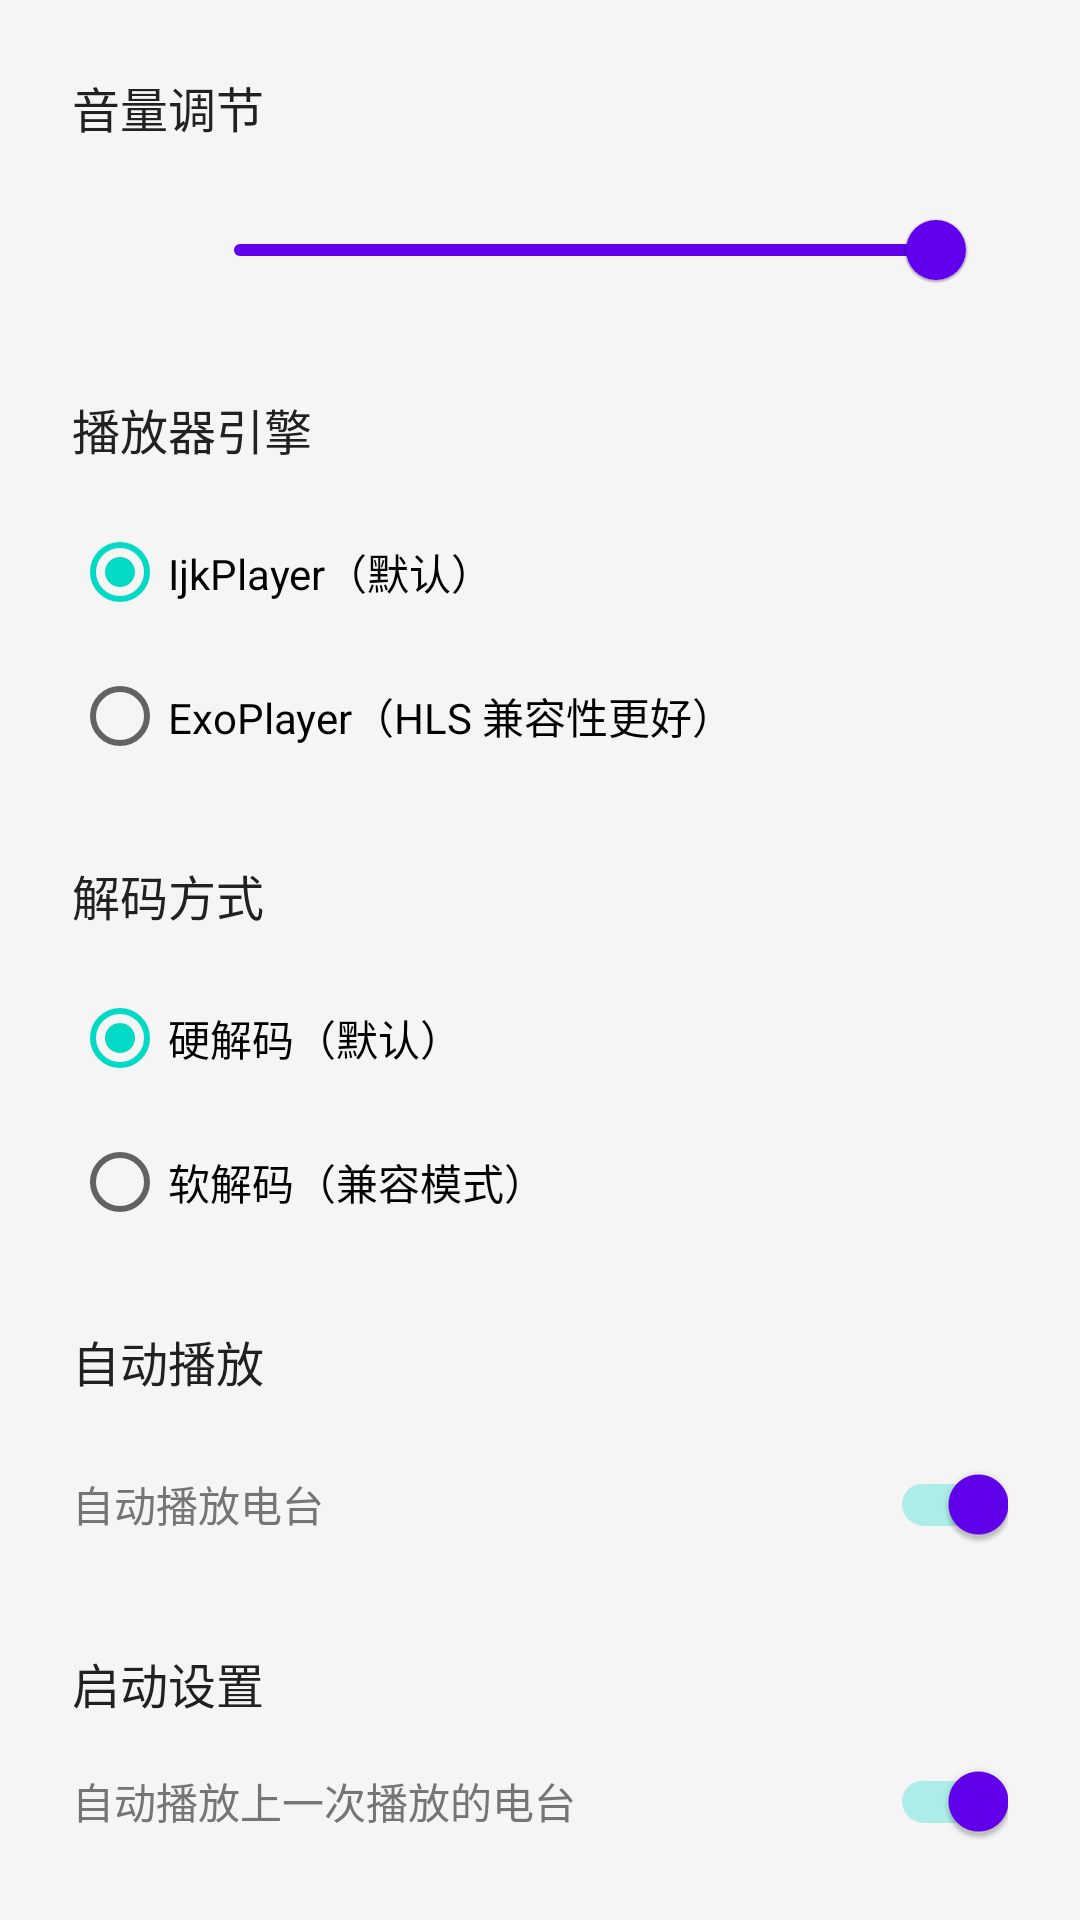

Produce the Android XML layout that renders to this screen, including the resource entries it uses.
<!-- AndroidManifest.xml: application theme Theme.IjkRadioPlayer -->
<!-- res/layout/dialog_settings.xml -->
<?xml version="1.0" encoding="utf-8"?>
<LinearLayout xmlns:android="http://schemas.android.com/apk/res/android"
    xmlns:app="http://schemas.android.com/apk/res-auto"
    android:layout_width="match_parent"
    android:layout_height="wrap_content"
    android:orientation="vertical"
    android:padding="24dp"
    android:background="@drawable/dialog_background">

    
    <LinearLayout
        android:layout_width="match_parent"
        android:layout_height="wrap_content"
        android:orientation="vertical"
        android:layout_marginBottom="24dp">

        <TextView
            android:layout_width="match_parent"
            android:layout_height="wrap_content"
            android:text="音量调节"
            android:textSize="16sp"
            android:textColor="@color/text_primary"
            android:layout_marginBottom="12dp" />

        <LinearLayout
            android:layout_width="match_parent"
            android:layout_height="wrap_content"
            android:gravity="center_vertical"
            android:orientation="horizontal">

            <ImageView
                android:id="@+id/volume_icon"
                android:layout_width="32dp"
                android:layout_height="32dp"
                android:contentDescription="音量图标"
                android:src="@drawable/ic_volume_up"
                app:tint="@color/colorPrimary" />

            <com.google.android.material.slider.Slider
                android:id="@+id/volume_slider"
                android:layout_width="0dp"
                android:layout_height="wrap_content"
                android:layout_marginStart="8dp"
                android:layout_marginEnd="8dp"
                android:layout_weight="1"
                android:value="1.0"
                android:valueFrom="0.0"
                android:valueTo="1.0"
                app:labelBehavior="gone"
                app:thumbColor="@color/colorPrimary"
                app:trackColorActive="@color/colorPrimary"
                app:trackColorInactive="@color/divider" />

        </LinearLayout>

    </LinearLayout>

    
    <LinearLayout
        android:layout_width="match_parent"
        android:layout_height="wrap_content"
        android:orientation="vertical"
        android:layout_marginBottom="24dp">

        <TextView
            android:layout_width="match_parent"
            android:layout_height="wrap_content"
            android:text="播放器引擎"
            android:textSize="16sp"
            android:textColor="@color/text_primary"
            android:layout_marginBottom="12dp" />

        <RadioGroup
            android:id="@+id/player_type_group"
            android:layout_width="match_parent"
            android:layout_height="wrap_content"
            android:orientation="vertical">

            <RadioButton
                android:id="@+id/radio_ijk_player"
                android:layout_width="match_parent"
                android:layout_height="wrap_content"
                android:text="IjkPlayer（默认）"
                android:checked="true" />

            <RadioButton
                android:id="@+id/radio_exo_player"
                android:layout_width="match_parent"
                android:layout_height="wrap_content"
                android:text="ExoPlayer（HLS 兼容性更好）" />

        </RadioGroup>

    </LinearLayout>

    
    <LinearLayout
        android:layout_width="match_parent"
        android:layout_height="wrap_content"
        android:orientation="vertical">

        <TextView
            android:layout_width="match_parent"
            android:layout_height="wrap_content"
            android:text="解码方式"
            android:textSize="16sp"
            android:textColor="@color/text_primary"
            android:layout_marginBottom="12dp" />

        <RadioGroup
            android:id="@+id/decode_mode_group"
            android:layout_width="match_parent"
            android:layout_height="wrap_content"
            android:orientation="vertical">

            <RadioButton
                android:id="@+id/radio_hardware"
                android:layout_width="match_parent"
                android:layout_height="wrap_content"
                android:text="硬解码（默认）"
                android:checked="true" />

            <RadioButton
                android:id="@+id/radio_software"
                android:layout_width="match_parent"
                android:layout_height="wrap_content"
                android:text="软解码（兼容模式）" />

        </RadioGroup>

    </LinearLayout>

    
    <LinearLayout
        android:layout_width="match_parent"
        android:layout_height="wrap_content"
        android:orientation="vertical"
        android:layout_marginTop="24dp">

        <TextView
            android:layout_width="match_parent"
            android:layout_height="wrap_content"
            android:text="自动播放"
            android:textSize="16sp"
            android:textColor="@color/text_primary"
            android:layout_marginBottom="12dp" />

        <LinearLayout
            android:layout_width="match_parent"
            android:layout_height="wrap_content"
            android:gravity="center_vertical"
            android:orientation="horizontal">

            <TextView
                android:layout_width="0dp"
                android:layout_height="wrap_content"
                android:layout_weight="1"
                android:text="自动播放电台"
                android:textSize="14sp"
                android:textColor="@color/text_secondary" />

            <androidx.appcompat.widget.SwitchCompat
                android:id="@+id/auto_play_switch"
                android:layout_width="wrap_content"
                android:layout_height="wrap_content"
                android:checked="true"
                app:thumbTint="@color/colorPrimary" />

        </LinearLayout>

    </LinearLayout>

    
    <LinearLayout
        android:layout_width="match_parent"
        android:layout_height="wrap_content"
        android:orientation="vertical"
        android:layout_marginTop="24dp">

        <TextView
            android:layout_width="match_parent"
            android:layout_height="wrap_content"
            android:text="启动设置"
            android:textSize="16sp"
            android:textColor="@color/text_primary"
            android:layout_marginBottom="12dp" />

        <LinearLayout
            android:layout_width="match_parent"
            android:layout_height="wrap_content"
            android:gravity="center_vertical"
            android:orientation="horizontal">

            <TextView
                android:layout_width="0dp"
                android:layout_height="wrap_content"
                android:layout_weight="1"
                android:text="自动播放上一次播放的电台"
                android:textSize="14sp"
                android:textColor="@color/text_secondary" />

            <androidx.appcompat.widget.SwitchCompat
                android:id="@+id/auto_play_last_station_switch"
                android:layout_width="wrap_content"
                android:layout_height="wrap_content"
                android:checked="true"
                app:thumbTint="@color/colorPrimary" />

        </LinearLayout>

    </LinearLayout>

</LinearLayout>
<!-- resources referenced by this layout -->
<resources>
  <color name="colorPrimary">#6200EE</color>
  <color name="divider">#E0E0E0</color>
  <color name="text_primary">#212121</color>
  <color name="text_secondary">#757575</color>
  <style name="Theme.IjkRadioPlayer" parent="Theme.MaterialComponents.DayNight.DarkActionBar">
          
          <item name="colorPrimary">@color/colorPrimary</item>
          <item name="colorPrimaryDark">@color/colorPrimaryDark</item>
          <item name="colorPrimaryVariant">@color/colorPrimaryVariant</item>
  
          
          <item name="colorSecondary">@color/colorSecondary</item>
          <item name="colorSecondaryVariant">@color/colorSecondaryVariant</item>
  
          
          <item name="android:colorBackground">@color/background</item>
          <item name="colorSurface">@color/colorSurface</item>
  
          
          <item name="colorError">@color/error</item>
  
          
          <item name="android:statusBarColor">@color/status_bar_color</item>
  
          
          <item name="android:navigationBarColor">@color/colorPrimaryDark</item>
  
          
          <item name="windowActionBar">false</item>
          <item name="windowNoTitle">true</item>
      </style>
  <color name="colorPrimaryDark">#3700B3</color>
  <color name="colorPrimaryVariant">#3700B3</color>
  <color name="colorSecondary">#03DAC6</color>
  <color name="colorSecondaryVariant">#018786</color>
  <color name="background">#F5F5F5</color>
  <color name="colorSurface">#FFFFFF</color>
  <color name="error">#B00020</color>
  <color name="status_bar_color">#3700B3</color>
</resources>
